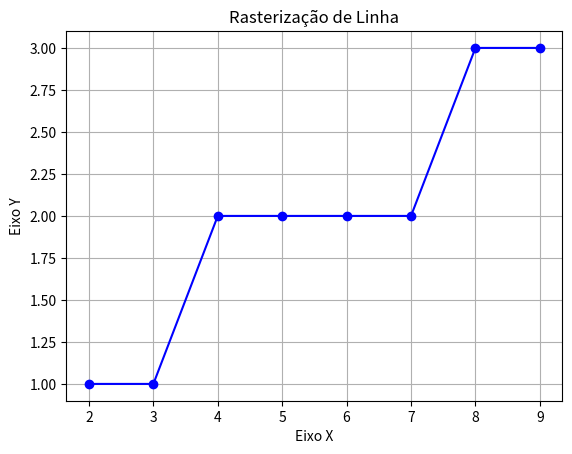

Write the Python code that produced this figure.
# Algoritmo DDA
# Bibliotecas
import matplotlib.pyplot as plt

P1x = 2
P1y = 1
P2x = 9
P2y = 3
# P2x = 5
# P2y = 7

# Lista para armazenar os pontos da reta
points_x = []
points_y = []

# Reta vertical
if P1x == P2x:
    print("Reta vertical")
    y = P1y
    while y <= P2y:
        print(P1x, ",", y)
        # Adiciona os pontos na lista para gerar o gráfico
        points_x.append(P1x)
        points_y.append(y)
        y += 1

else:
    m = (P2y - P1y) / (P2x - P1x)
    x = P1x
    y = P1y

    # Reta mais deitada
    if m <= 1:  # angulo <= 45º
        print("Reta mais deitada")
        while x <= P2x:
            print(x, ",", round(y))  # round() usada para arredondamento
            # Adiciona os pontos na lista para gerar o gráfico
            points_x.append(x)
            points_y.append(round(y))
            y += m
            x += 1

    # Reta mais de pé
    elif m > 1:  # angulo > 45º
        print("Reta mais de pé")
        while y <= P2y:
            print(round(x), ",", y)
            # Adiciona os pontos na lista para gerar o gráfico
            points_x.append(round(x))
            points_y.append(y)
            x += 1 / m
            y += 1

# Mostrar o gráfico
plt.plot(points_x, points_y, marker='o', linestyle='-', color='b')
plt.title('Rasterização de Linha')
plt.xlabel('Eixo X')
plt.ylabel('Eixo Y')
plt.grid(True)
plt.show()
